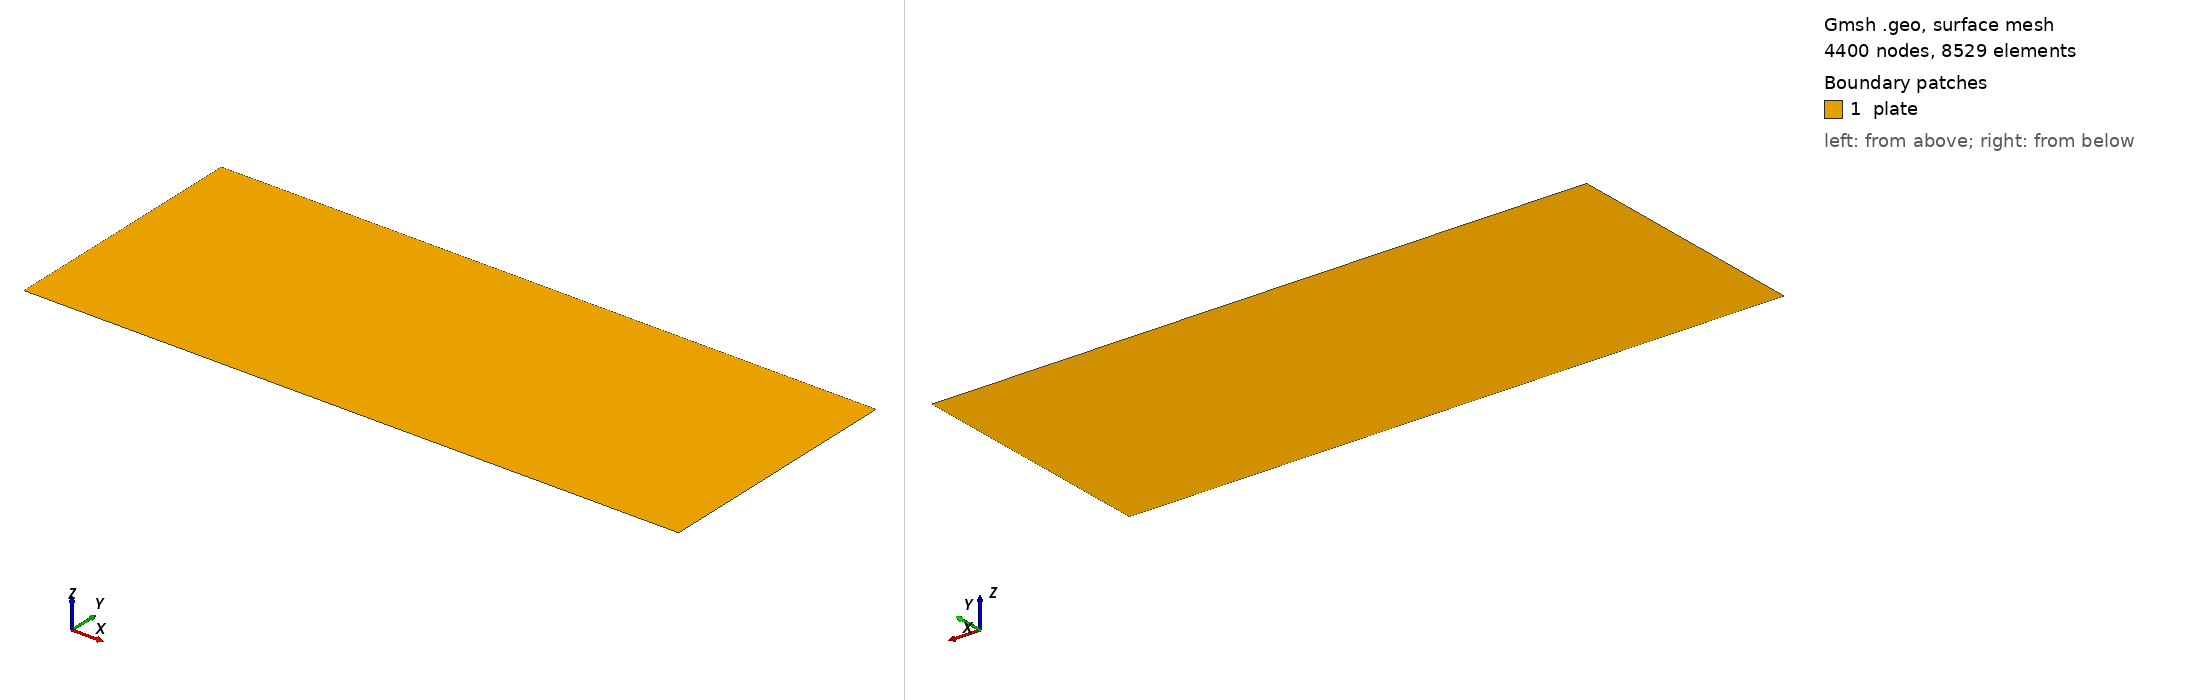

Gmsh geometry script, surface-meshed: 4400 nodes, 8529 surface elements. Boundary patches (legend numbers): 1 plate. Left view from above one corner, right view from below the opposite corner. Legend entries are the model's physical surfaces. The drawing asked Gmsh for element sizes between 1% and 20% of the model's largest extent; the script's own settings can give other sizes.

=== mesh.geo (drawn) ===
// --.. ..- .-.. .-.. --- --.. ..- .-.. .-.. --- --.. ..- .-.. .-.. ---
//
//  Gmsh GEO for a rectangular plate
//
//  Author: Giovanni Zullo
//
// --.. ..- .-.. .-.. --- --.. ..- .-.. .-.. --- --.. ..- .-.. .-.. ---

SetFactory("Built-in");

L   = 0.025;        // plate length x (m) = 25 mm
H   = 0.0098;       // plate height y (m) = 9.8 mm
pin = 5.0e-5;       // 50-um Clamp_y segment at the bottom of the right edge

// Phase-field internal length lc = 9.2e-5 m.
lc_fine      = 3.0e-5;   // ~ lc/3 along the quenched edges (refine to ~2e-5 for converged crack counts)
lc_coarse    = 5.0e-4;   // interior
keep_fine    = 1.0e-3;   // hold lc_fine through the crack-penetration depth (~0.93 mm at 10 ms)
grade_to     = 2.5e-3;   // then coarsen out to lc_coarse

Point(1) = {0, 0,   0, lc_coarse};   // bottom-left
Point(2) = {L, 0,   0, lc_coarse};   // bottom-right
Point(3) = {L, pin, 0, lc_coarse};   // top of pin segment
Point(4) = {L, H,   0, lc_coarse};   // top-right
Point(5) = {0, H,   0, lc_coarse};   // top-left

Line(1) = {1, 2};   // bottom   (quench)
Line(2) = {2, 3};   // pin      (Clamp_y)
Line(3) = {3, 4};   // symmetry (Clamp_x)
Line(4) = {4, 5};   // top      (quench)
Line(5) = {5, 1};   // left     (quench)

Curve Loop(1)    = {1, 2, 3, 4, 5};
Plane Surface(1) = {1};

// Physical groups (tags must match geometry.yaml)
Physical Surface("plate", 10)  = {1};
Physical Curve("quench", 20)   = {1, 4, 5};   // bottom + top + left
Physical Curve("symmetry", 30) = {3};
Physical Curve("pin", 40)      = {2};

// Refinement: fine within refine_depth of the three quenched edges
Field[1] = Distance;
Field[1].CurvesList = {1, 4, 5};
Field[1].Sampling = 2000;   // straight Lines sample only endpoints by default; force dense sampling

Field[2] = Threshold;
Field[2].InField = 1;
Field[2].SizeMin = lc_fine;
Field[2].SizeMax = lc_coarse;
Field[2].DistMin = keep_fine;   // fine out to the crack depth, then grade
Field[2].DistMax = grade_to;

Background Field = 2;
Mesh.MeshSizeExtendFromBoundary = 0;
Mesh.MeshSizeFromPoints         = 0;
Mesh.MeshSizeFromCurvature      = 0;
Mesh.Algorithm                  = 6;

// Usage:
//   gmsh -2 mesh.geo -format msh2
